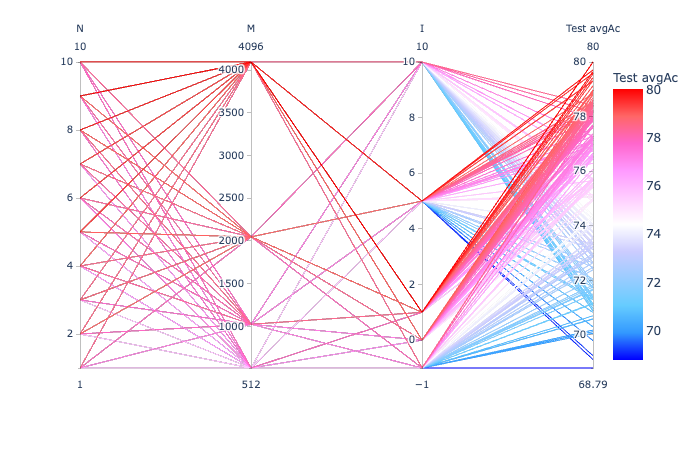

The data file committed next to this chart (first rows):
N, M, a, I, Train Ac, Train avgAc, Test Ac, Test avgAc
3, 2048, 0.3, -1, 83.59, 85.7, 73.27, 75.56
1, 512, 0.3, 0, 77.69, 80.71, 73.56, 75.65
1, 512, 0.3, 1, 77.69, 80.71, 73.56, 75.65
1, 512, 0.3, 5, 77.69, 80.71, 73.56, 75.65
1, 512, 0.3, 10, 77.69, 80.71, 73.56, 75.65
1, 512, 0.3, -1, 77.69, 80.71, 73.56, 75.65
1, 1024, 0.3, 0, 80.23, 82.99, 75.25, 77.28
1, 1024, 0.3, 1, 80.23, 82.99, 75.25, 77.28
1, 1024, 0.3, 5, 80.23, 82.99, 75.25, 77.28
1, 1024, 0.3, 10, 80.23, 82.99, 75.25, 77.28
1, 1024, 0.3, -1, 80.23, 82.99, 75.25, 77.28
1, 2048, 0.3, 0, 83.96, 86.27, 75.84, 77.92
1, 2048, 0.3, 1, 83.96, 86.27, 75.84, 77.92
1, 2048, 0.3, 5, 83.96, 86.27, 75.84, 77.92
1, 2048, 0.3, 10, 83.96, 86.27, 75.84, 77.92
1, 2048, 0.3, -1, 83.96, 86.27, 75.84, 77.92
1, 4096, 0.3, 0, 87.25, 89.4, 76.34, 78.41
1, 4096, 0.3, 1, 87.25, 89.4, 76.34, 78.41
1, 4096, 0.3, 5, 87.25, 89.4, 76.34, 78.41
1, 4096, 0.3, 10, 87.25, 89.4, 76.34, 78.41
1, 4096, 0.3, -1, 87.25, 89.4, 76.34, 78.41
2, 512, 0.3, 0, 78.09, 80.86, 73.27, 75.41
2, 512, 0.3, 1, 78.46, 80.78, 73.76, 75.7
2, 512, 0.3, 5, 76.64, 78.11, 72.67, 73.98
2, 512, 0.3, 10, 74.15, 76.3, 68.91, 71.93
2, 512, 0.3, -1, 74.85, 77.29, 68.91, 71.5
2, 1024, 0.3, 0, 81.47, 83.89, 75.35, 77.22
2, 1024, 0.3, 1, 81.85, 84.1, 76.24, 77.84
2, 1024, 0.3, 5, 81.52, 83.09, 74.95, 76.92
2, 1024, 0.3, 10, 80.38, 81.85, 73.17, 75.1
2, 1024, 0.3, -1, 80.6, 81.81, 73.07, 74.27
2, 2048, 0.3, 0, 85.73, 87.41, 76.83, 78.42
2, 2048, 0.3, 1, 85.71, 87.45, 76.73, 78.54
2, 2048, 0.3, 5, 85.88, 87.16, 76.63, 78.84
2, 2048, 0.3, 10, 83.86, 85.05, 75.15, 76.76
2, 2048, 0.3, -1, 83.79, 84.97, 75.25, 76.83
2, 4096, 0.3, 0, 89.37, 90.89, 76.04, 78
2, 4096, 0.3, 1, 89.49, 90.96, 76.34, 78.47
2, 4096, 0.3, 5, 89.69, 91.04, 75.94, 78.54
2, 4096, 0.3, 10, 89.07, 90.22, 75.94, 78.18
2, 4096, 0.3, -1, 89.14, 90.28, 76.14, 78.37
3, 512, 0.3, 0, 77.59, 80.48, 72.77, 74.98
3, 512, 0.3, 1, 78.44, 81.15, 73.66, 75.67
3, 512, 0.3, 5, 72.66, 73.95, 68.71, 70.83
3, 512, 0.3, 10, 72.53, 74.87, 69.6, 71.72
3, 512, 0.3, -1, 71.89, 72.81, 67.72, 68.79
3, 1024, 0.3, 0, 80.95, 83.71, 74.95, 77.13
3, 1024, 0.3, 1, 81.82, 84.07, 76.24, 77.7
3, 1024, 0.3, 5, 77.42, 78.92, 70.99, 73.33
3, 1024, 0.3, 10, 76.69, 77.34, 73.07, 72.89
3, 1024, 0.3, -1, 77.89, 78.89, 72.18, 72.05
3, 2048, 0.3, 0, 85.31, 87.11, 76.34, 77.99
3, 2048, 0.3, 1, 85.81, 87.61, 76.83, 78.6
3, 2048, 0.3, 5, 82.89, 83.09, 75.54, 76.29
3, 2048, 0.3, 10, 81.15, 82.01, 72.38, 73.29
3, 2048, 0.3, -1, 80.73, 80.39, 73.66, 73.34
3, 4096, 0.3, 0, 88.99, 90.65, 75.94, 78.11
3, 4096, 0.3, 1, 90.01, 91.5, 76.24, 78.48
3, 4096, 0.3, 5, 89.57, 90.29, 76.53, 78.12
3, 4096, 0.3, 10, 87.13, 86.97, 72.97, 73.59
... 141 more rows
